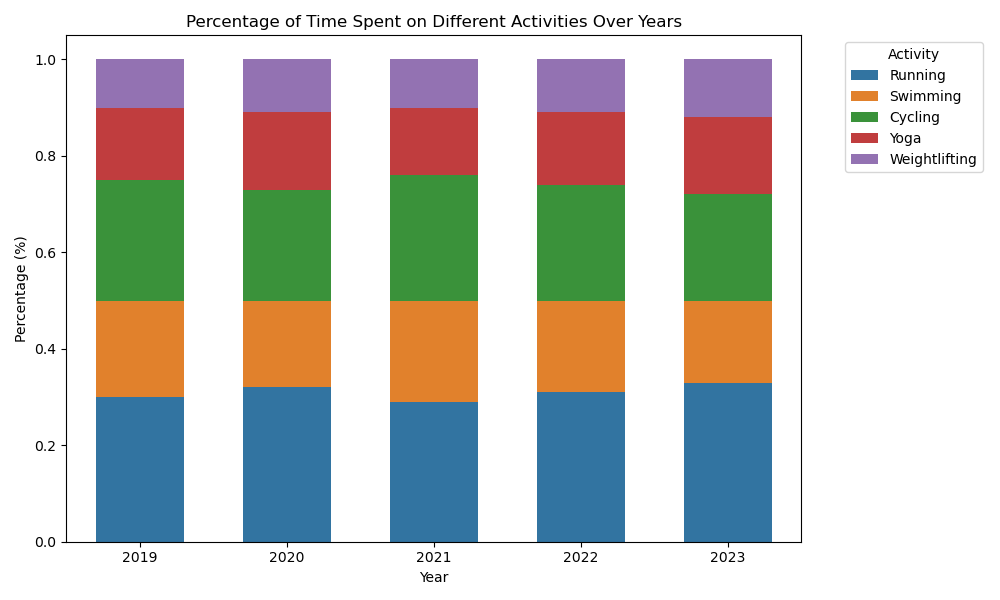

The data file committed next to this chart (first rows):
Year, Running, Swimming, Cycling, Yoga, Weightlifting
2019, 30%, 20%, 25%, 15%, 10%
2020, 32%, 18%, 23%, 16%, 11%
2021, 29%, 21%, 26%, 14%, 10%
2022, 31%, 19%, 24%, 15%, 11%
2023, 33%, 17%, 22%, 16%, 12%
